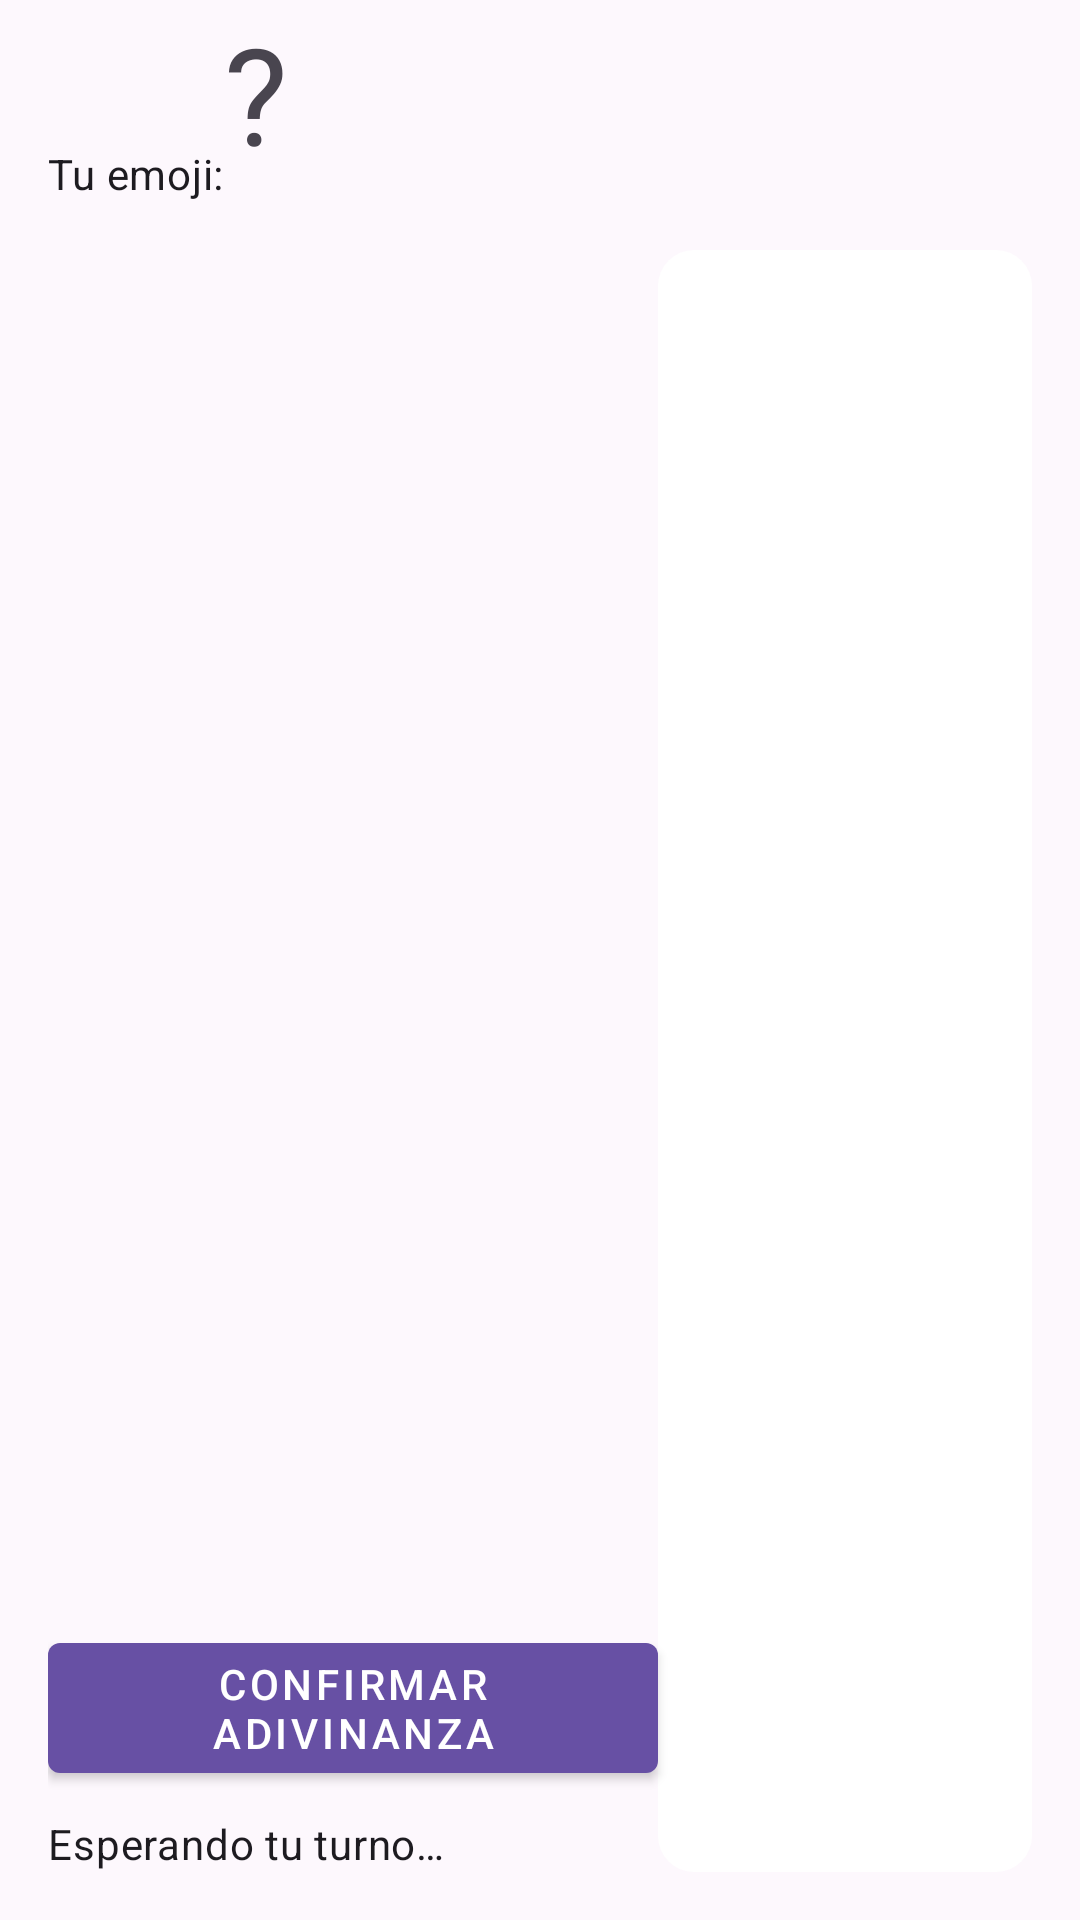

Reconstruct the res/layout file that produces this screen, plus the resources it refers to.
<!-- AndroidManifest.xml: application theme Theme.EmojiGuess -->
<!-- res/layout/activity_game.xml -->
<?xml version="1.0" encoding="utf-8"?>
<androidx.constraintlayout.widget.ConstraintLayout xmlns:android="http://schemas.android.com/apk/res/android"
    xmlns:app="http://schemas.android.com/apk/res-auto"
    xmlns:tools="http://schemas.android.com/tools"
    android:layout_width="match_parent"
    android:layout_height="match_parent"
    android:padding="16dp"
    tools:context=".ui.game.GameActivity">

    <TextView
        android:id="@+id/textRoomTitle"
        style="@style/TextAppearance.Material3.HeadlineSmall"
        android:layout_width="0dp"
        android:layout_height="wrap_content"
        android:textColor="@color/colorOnSurface"
        app:layout_constraintEnd_toStartOf="@+id/textTimer"
        app:layout_constraintStart_toStartOf="parent"
        app:layout_constraintTop_toTopOf="parent"
        tools:text="Sala: demo-room" />

    <TextView
        android:id="@+id/textTimer"
        style="@style/TextAppearance.Material3.BodyLarge"
        android:layout_width="wrap_content"
        android:layout_height="wrap_content"
        android:textColor="@color/colorPrimary"
        app:layout_constraintBaseline_toBaselineOf="@id/textRoomTitle"
        app:layout_constraintEnd_toEndOf="parent"
        tools:text="30s" />

    <TextView
        android:id="@+id/textTurnIndicator"
        style="@style/TextAppearance.Material3.LabelLarge"
        android:layout_width="wrap_content"
        android:layout_height="wrap_content"
        android:text="@string/label_your_turn"
        android:textColor="@color/colorSuccess"
        android:visibility="gone"
        app:layout_constraintEnd_toEndOf="parent"
        app:layout_constraintTop_toBottomOf="@id/textRoomTitle" />

    <TextView
        android:id="@+id/textHiddenEmojiLabel"
        style="@style/TextAppearance.Material3.BodyMedium"
        android:layout_width="wrap_content"
        android:layout_height="wrap_content"
        android:text="@string/label_hidden_emoji"
        app:layout_constraintStart_toStartOf="parent"
        app:layout_constraintTop_toBottomOf="@id/textRoomTitle" />

    <TextView
        android:id="@+id/textHiddenEmoji"
        style="@style/TextAppearance.Material3.DisplayMedium"
        android:layout_width="wrap_content"
        android:layout_height="wrap_content"
        android:text="@string/placeholder_hidden_emoji"
        app:layout_constraintBaseline_toBaselineOf="@id/textTurnIndicator"
        app:layout_constraintStart_toEndOf="@id/textHiddenEmojiLabel"
        app:layout_constraintTop_toBottomOf="@id/textRoomTitle"
        app:layout_constraintVertical_bias="0"
        tools:text="?" />

    <androidx.recyclerview.widget.RecyclerView
        android:id="@+id/recyclerPlayers"
        android:layout_width="0dp"
        android:layout_height="0dp"
        android:layout_marginTop="16dp"
        app:layout_constraintBottom_toTopOf="@id/chipGroupEmojis"
        app:layout_constraintEnd_toStartOf="@+id/chatContainer"
        app:layout_constraintStart_toStartOf="parent"
        app:layout_constraintTop_toBottomOf="@id/textHiddenEmojiLabel"
        tools:listitem="@layout/item_player"
        tools:itemCount="4" />

    <com.google.android.material.chip.ChipGroup
        android:id="@+id/chipGroupEmojis"
        android:layout_width="0dp"
        android:layout_height="wrap_content"
        android:layout_marginTop="16dp"
        app:layout_constraintBottom_toTopOf="@+id/buttonConfirm"
        app:layout_constraintEnd_toStartOf="@id/chatContainer"
        app:layout_constraintStart_toStartOf="parent"
        app:layout_constraintTop_toBottomOf="@id/recyclerPlayers"
        app:singleSelection="true">
    </com.google.android.material.chip.ChipGroup>

    <com.google.android.material.button.MaterialButton
        android:id="@+id/buttonConfirm"
        style="@style/Widget.MaterialComponents.Button"
        android:layout_width="0dp"
        android:layout_height="wrap_content"
        android:layout_marginTop="12dp"
        android:text="@string/button_confirm_guess"
        app:layout_constraintBottom_toTopOf="@+id/textStatus"
        app:layout_constraintEnd_toStartOf="@id/chatContainer"
        app:layout_constraintStart_toStartOf="parent"
        app:layout_constraintTop_toBottomOf="@id/chipGroupEmojis" />

    <TextView
        android:id="@+id/textStatus"
        style="@style/TextAppearance.Material3.BodyMedium"
        android:layout_width="0dp"
        android:layout_height="wrap_content"
        android:layout_marginTop="8dp"
        android:text="@string/status_waiting_full"
        app:layout_constraintBottom_toBottomOf="parent"
        app:layout_constraintEnd_toStartOf="@id/chatContainer"
        app:layout_constraintStart_toStartOf="parent"
        app:layout_constraintTop_toBottomOf="@id/buttonConfirm"
        tools:text="Selecciona un emoji" />

    <androidx.fragment.app.FragmentContainerView
        android:id="@+id/chatContainer"
        android:layout_width="0dp"
        android:layout_height="0dp"
        android:layout_marginStart="16dp"
        android:background="@drawable/chat_background"
        app:layout_constraintWidth_percent="0.38"
        app:layout_constraintBottom_toBottomOf="parent"
        app:layout_constraintEnd_toEndOf="parent"
        app:layout_constraintStart_toEndOf="@+id/recyclerPlayers"
        app:layout_constraintTop_toTopOf="@+id/recyclerPlayers"
        tools:layout="@layout/fragment_chat" />

</androidx.constraintlayout.widget.ConstraintLayout>
<!-- res/layout/item_player.xml (included above) -->
<?xml version="1.0" encoding="utf-8"?>
<com.google.android.material.card.MaterialCardView xmlns:android="http://schemas.android.com/apk/res/android"
    xmlns:app="http://schemas.android.com/apk/res-auto"
    xmlns:tools="http://schemas.android.com/tools"
    android:id="@+id/cardPlayer"
    android:layout_width="match_parent"
    android:layout_height="wrap_content"
    android:layout_marginBottom="8dp"
    android:padding="12dp"
    app:cardElevation="0dp"
    app:strokeColor="@color/playerIdle"
    app:strokeWidth="2dp">

    <LinearLayout
        android:layout_width="match_parent"
        android:layout_height="wrap_content"
        android:gravity="center_vertical"
        android:orientation="horizontal">

        <TextView
            android:id="@+id/textPlayerEmoji"
            style="@style/TextAppearance.Material3.DisplaySmall"
            android:layout_width="wrap_content"
            android:layout_height="wrap_content"
            tools:text="😀" />

        <LinearLayout
            android:layout_width="0dp"
            android:layout_height="wrap_content"
            android:layout_marginStart="12dp"
            android:layout_weight="1"
            android:orientation="vertical">

            <TextView
                android:id="@+id/textPlayerName"
                style="@style/TextAppearance.Material3.BodyLarge"
                android:layout_width="wrap_content"
                android:layout_height="wrap_content"
                android:textColor="@color/colorOnSurface"
                tools:text="Luna" />

            <TextView
                android:id="@+id/textPlayerStatus"
                style="@style/TextAppearance.Material3.BodySmall"
                android:layout_width="wrap_content"
                android:layout_height="wrap_content"
                android:textColor="@color/colorOnSurfaceVariant"
                tools:text="En turno" />
        </LinearLayout>
    </LinearLayout>
</com.google.android.material.card.MaterialCardView>
<!-- res/layout/fragment_chat.xml (included above) -->
<?xml version="1.0" encoding="utf-8"?>
<LinearLayout xmlns:android="http://schemas.android.com/apk/res/android"
    xmlns:app="http://schemas.android.com/apk/res-auto"
    xmlns:tools="http://schemas.android.com/tools"
    android:layout_width="match_parent"
    android:layout_height="match_parent"
    android:orientation="vertical"
    android:padding="12dp">

    <TextView
        android:id="@+id/textChatTitle"
        style="@style/TextAppearance.Material3.TitleMedium"
        android:layout_width="match_parent"
        android:layout_height="wrap_content"
        android:text="@string/chat_title"
        android:textColor="@color/colorOnSurface" />

    <androidx.recyclerview.widget.RecyclerView
        android:id="@+id/recyclerMessages"
        android:layout_width="match_parent"
        android:layout_height="0dp"
        android:layout_marginTop="8dp"
        android:layout_weight="1"
        tools:listitem="@layout/item_message" />

    <TextView
        android:id="@+id/textEmptyChat"
        android:layout_width="match_parent"
        android:layout_height="wrap_content"
        android:gravity="center"
        android:padding="8dp"
        android:text="@string/empty_chat"
        android:textAppearance="@style/TextAppearance.Material3.BodySmall"
        android:visibility="gone" />

    <com.google.android.material.textfield.TextInputLayout
        android:layout_width="match_parent"
        android:layout_height="wrap_content"
        android:layout_marginTop="8dp"
        android:hint="@string/hint_message">

        <com.google.android.material.textfield.TextInputEditText
            android:id="@+id/inputMessage"
            android:layout_width="match_parent"
            android:layout_height="wrap_content"
            android:imeOptions="actionSend"
            android:maxLines="4"
            android:minLines="1" />
    </com.google.android.material.textfield.TextInputLayout>

    <com.google.android.material.button.MaterialButton
        android:id="@+id/buttonSend"
        style="@style/Widget.MaterialComponents.Button"
        android:layout_width="match_parent"
        android:layout_height="wrap_content"
        android:layout_marginTop="8dp"
        android:text="@string/button_send" />

</LinearLayout>
<!-- res/layout/item_message.xml (included above) -->
<?xml version="1.0" encoding="utf-8"?>
<FrameLayout xmlns:android="http://schemas.android.com/apk/res/android"
    xmlns:tools="http://schemas.android.com/tools"
    android:layout_width="match_parent"
    android:layout_height="wrap_content"
    android:padding="4dp">

    <com.google.android.material.card.MaterialCardView
        android:id="@+id/cardMessage"
        android:layout_width="wrap_content"
        android:layout_height="wrap_content"
        android:layout_gravity="start"
        android:layout_margin="4dp"
        android:minWidth="120dp"
        android:padding="8dp">

        <LinearLayout
            android:layout_width="wrap_content"
            android:layout_height="wrap_content"
            android:orientation="vertical">

            <TextView
                android:id="@+id/textSenderName"
                style="@style/TextAppearance.Material3.LabelSmall"
                android:layout_width="wrap_content"
                android:layout_height="wrap_content"
                android:textColor="@color/colorOnSurface"
                android:textStyle="bold"
                tools:text="Luna" />

            <TextView
                android:id="@+id/textMessageContent"
                style="@style/TextAppearance.Material3.BodyMedium"
                android:layout_width="wrap_content"
                android:layout_height="wrap_content"
                android:textColor="@color/colorOnSurface"
                tools:text="Hola equipo" />

            <TextView
                android:id="@+id/textTimestamp"
                style="@style/TextAppearance.Material3.BodySmall"
                android:layout_width="wrap_content"
                android:layout_height="wrap_content"
                android:textColor="@color/colorOnSurfaceVariant"
                tools:text="12:34" />
        </LinearLayout>
    </com.google.android.material.card.MaterialCardView>
</FrameLayout>
<!-- resources referenced by this layout -->
<resources>
  <color name="colorOnSurface">#1D1B20</color>
  <color name="colorOnSurfaceVariant">#49454F</color>
  <color name="colorPrimary">#6750A4</color>
  <color name="colorSuccess">#2E7D32</color>
  <color name="playerIdle">#BDBDBD</color>
  <!-- drawable chat_background (drawable) -->
  <?xml version="1.0" encoding="utf-8"?>
  <shape xmlns:android="http://schemas.android.com/apk/res/android"
      android:shape="rectangle">
      <solid android:color="@color/chatBackground" />
      <corners android:radius="12dp" />
  </shape>
  <string name="button_confirm_guess">Confirmar adivinanza</string>
  <string name="button_send">Enviar</string>
  <string name="chat_title">Chat global</string>
  <string name="empty_chat">Aún no hay mensajes</string>
  <string name="hint_message">Escribe un mensaje…</string>
  <string name="label_hidden_emoji">Tu emoji:</string>
  <string name="label_your_turn">¡Tu turno!</string>
  <string name="placeholder_hidden_emoji">?</string>
  <string name="status_waiting_full">Esperando tu turno…</string>
  <style name="Theme.EmojiGuess" parent="Theme.Material3.Light.NoActionBar">
          <item name="colorPrimary">@color/colorPrimary</item>
          <item name="colorOnPrimary">@android:color/white</item>
          <item name="colorSecondary">@color/colorSecondary</item>
          <item name="android:statusBarColor">@color/colorPrimaryDark</item>
          <item name="android:navigationBarColor">@color/colorPrimaryDark</item>
          <item name="android:windowBackground">@color/colorBackground</item>
      </style>
  <color name="chatBackground">#FFFFFF</color>
  <color name="colorSecondary">#625B71</color>
  <color name="colorPrimaryDark">#4F378B</color>
  <color name="colorBackground">#FDF8FD</color>
</resources>
